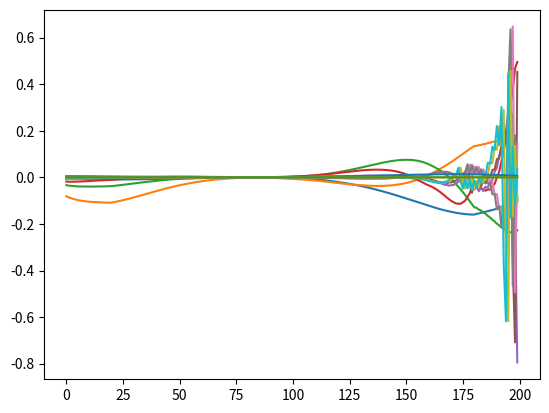

Source code (Python):
__doc__ = """Solve for stationary momentum distribution of J=0 <-> J=1 transition. 

The full master equation will be solved (in a subspace of diagonal momentums) and the results should match. 
"""

import numpy as np
from functools import lru_cache


import matplotlib.pyplot as plt


class Solver:
    r"""
    Matrix layout: 
    9 density matrix elements \times momentum_states
    0 : \pi_g
    1 : \pi_+
    2 : \pi_- 
    3 : Re\rho_{g+}
    4 : Im\rho_{g+}
    5 : Re\rho_{g-}
    6 : Im\rho_{g-}
    7 : Re\rho_{+-}
    8 : Im\rho_{+-}
    """

    def __init__(self, s, delta, nmax=(20, 10), gamma=1.6, r=16):
        self.s = s
        self.delta = delta
        self.gamma = gamma
        self.r = r
        self.max_momentum = nmax[0]
        self.momentum_per_recoil = nmax[1]
        self.momentum_states = (2*self.max_momentum) * \
            self.momentum_per_recoil
        self.n_u = self._calc_n_u()
        
        self.simpson_coeff = self._calc_simpson_coeff(len(self.n_u))
        self.n_u = self.simpson_coeff * self.n_u
        
        self.m = self._calc_mat()
        print(np.sum(self.m[::9]+self.m[1::9]+self.m[2::9]))
        print(self.m.shape)

        w, v= np.linalg.eig(self.m)
        largest = v[:, np.argmax(w.real)].real.reshape(self.momentum_states, 9)[:,0]
        # plt.plot(w.real, w.imag, "+")
        # plt.show()
        
        for i in reversed(np.argsort(w.real)[-10:]):
            plt.plot(v[:,i].real.reshape(self.momentum_states, 9)[:,0])
        plt.show()
       #  print(np.linalg.eigvals(self.m).real)

    def _calc_n_u(self):
        """Pre-calculate N(u) in the range of [-1,1]"""
        u = np.arange(-self.momentum_per_recoil,
                      self.momentum_per_recoil + 1) / self.momentum_per_recoil
        return 3/8 * (1 + u ** 2)

    @staticmethod
    @lru_cache(maxsize=None)
    def _calc_simpson_coeff(length):
        """The Simpson 1/3 rule. 

        Parameter: 
        ----------
        - length : the number of sampled points
        """

        if length == 2:
            return (.5, .5)
        if length == 3:
            return (1/3, 4/3, 1/3)
        if length == 4:
            return (3/8, 9/8, 9/8, 3/8)

        if length % 2:
            return tuple([1/3] + [4/3, 2/3]*((length-3)//2) + [4/3, 1/3])
        return tuple([1/3] + [4/3, 2/3]*((length-6)//2) + [4/3, 1/3+3/8, 9/8, 9/8, 3/8])

    def _calc_mat(self):
        r"""
        Calculate the matrix of evolution. 

        The matrix is split into 4 parts: 

        1. Those involving \bar\pi thus integral  
        2. Those related with d/du derivative due to gravity 
        3. The rest (u dependent)
        4. The rest (u independent)

        This way, each part has a clear structure.  

        The structure of the full matrix is similar to the result np.kron(operators, momentum), i.e.
        it can be regarded as a 9x9 block matrix. 
        """
        idx = 0
        part_ia = np.zeros((self.momentum_states, self.momentum_states))
        part_ib = np.zeros((self.momentum_states, self.momentum_states))

        for i in range(-self.max_momentum, self.max_momentum):
            for j in range(self.momentum_per_recoil):
                # 1.a \pi_+(u-1)
                left = max(0, idx - self.momentum_per_recoil * 2)
                right = idx + 1
                if right > (left ):
                    part_ia[idx, left:right] = self.n_u[-(right-left):]

                # 1.b \pi_-(u+1)
                left = idx
                right = min(self.momentum_states, idx +
                            self.momentum_per_recoil * 2)
                if right > (left ):
                    part_ib[idx, left:right] = self.n_u[:(right-left)]

                idx += 1


        buf = np.zeros((9, 9))

        buf[0, 1] = 1.
        part_i = np.kron(part_ia, buf)
        buf[0, 1] = 0.

        buf[0, 2] = 1.
        part_i += np.kron(part_ib, buf)

        part_i /= self.momentum_per_recoil

        #####

        part_ii = np.diag([1]*(self.momentum_states-1), 1) - \
            np.diag([1]*(self.momentum_states-1), -1)
        part_ii = np.kron(part_ii, np.eye(9)) / (2. * self.r)

        #####

        part_iii = np.zeros((9, 9))
        part_iii[3, 4] = - 2.
        part_iii[4, 3] = + 2.
        part_iii[5, 6] = - 2.
        part_iii[6, 5] = + 2.
        part_iii[7, 8] = + 4.
        part_iii[8, 7] = - 4.
        part_iii /= self.gamma

        part_iii = np.kron(
            np.diag(
                np.arange(-self.momentum_per_recoil*self.max_momentum,
                          self.momentum_per_recoil*self.max_momentum) / self.momentum_per_recoil
            ),
            part_iii
        )

        #####

        part_iv = np.zeros((9, 9))
        part_iv[0, 4] = part_iv[0, 6] = -self.s/2**.5
        part_iv[1, 4] = +self.s / 2 ** .5
        part_iv[1, 1] = -1
        part_iv[2, 6] = +self.s / 2 ** .5
        part_iv[2, 2] = -1

        part_iv[3, 3] = part_iv[4, 4] = part_iv[5, 5] = part_iv[6, 6] = -.5
        a = self.delta - 1/self.gamma
        part_iv[3, 4] = part_iv[5, 6] = a
        part_iv[4, 3] = part_iv[6, 5] = -a

        part_iv[3, 8] = -self.s / 2 ** 1.5
        part_iv[4, 7] = part_iv[4, 1] = -self.s / 2 ** 1.5
        part_iv[4, 0] = self.s / 2 ** 1.5

        part_iv[5, 8] = self.s / 2 ** 1.5
        part_iv[6, 7] = part_iv[6, 2] = -self.s / 2 ** 1.5
        part_iv[6, 0] = self.s / 2 ** 1.5

        part_iv[7, 7] = part_iv[8, 8] = -1.
        part_iv[7, 4] = part_iv[7, 6] = part_iv[8, 3] = self.s / 2 ** 1.5
        part_iv[8, 5] = -self.s / 2 ** 1.5

        part_iv = np.kron(np.eye(self.momentum_states), part_iv)

        return part_i + part_ii + part_iii + part_iv

    def solve_distribution(self):
        
        new_row = np.zeros(9 * self.momentum_states)
        new_row[::9] = 1
        new_row[1::9] = 1
        new_row[2::9] = 1

        append_mat = np.vstack([self.m, new_row])
        y = np.zeros(self.momentum_states * 9+1)
        y[-1] = 1
        # ans = np.linalg.solve(self.m, y).reshape(self.momentum_states,9)
        ans = (np.linalg.pinv(append_mat) @ y).reshape(self.momentum_states, 9)
        plt.plot(ans[:, 0])
        plt.plot(ans[:, 1])
        plt.plot(ans[:, 2])
        plt.show()


np.set_printoptions(linewidth=120)
Solver(2, -1.5, nmax=(10, 10), r=float("inf")).solve_distribution()
